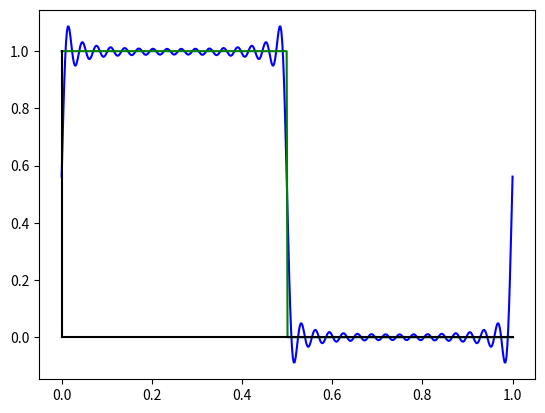

Source code (Python):
#from cmath import pi, e
from math import *
from numpy import array as np_array, linspace
import matplotlib.pyplot as plot


splitcount = 512
circcount = 32
domainint = 1
domain = [0, domainint]

def f(x):
	if x < 0.5:
		return 1
	elif x > 0.5:
		return 0
	else:
		return 0.5
		


t = linspace(domain[0],domain[1],splitcount)
dt = 1/splitcount
y = []


for i in range(0,splitcount):
	y.insert(i, f(t[i]))

y = np_array(y)
x = np_array(t)

circ = []

for n in range(-circcount,circcount):
	c = sum(y*(e**(-n*2*pi*1j*t))*dt)
	circ.insert(n+circcount,c)
	#plot.plot(x,c*e**(n*2*pi*1j*t))
print("REALS")
for n in range(-circcount,circcount):
	c = circ[n+circcount]
	print(c.real*10000, end=",")
print("IMAGS")
for n in range(-circcount,circcount):
	c = circ[n+circcount]
	print(c.imag*10000, end=",")
	
def f1(x):
	out = 0
	for n in range(-circcount,circcount):
		c = circ[n+circcount]
		out = out + c*e**(n*2*pi*1j*x)
	return out

y1 = []
for i in range(0,splitcount):
	y1.insert(i, f1(x[i]))

y1 = np_array(y1)

##### visualise the input function
plot.plot(x,y1,"blue")
plot.plot(x,y,"green")
plot.plot(domain,[0,0],"black")
plot.plot([0,0],[y.min(),y.max()],"black")
plot.show(block=True)



